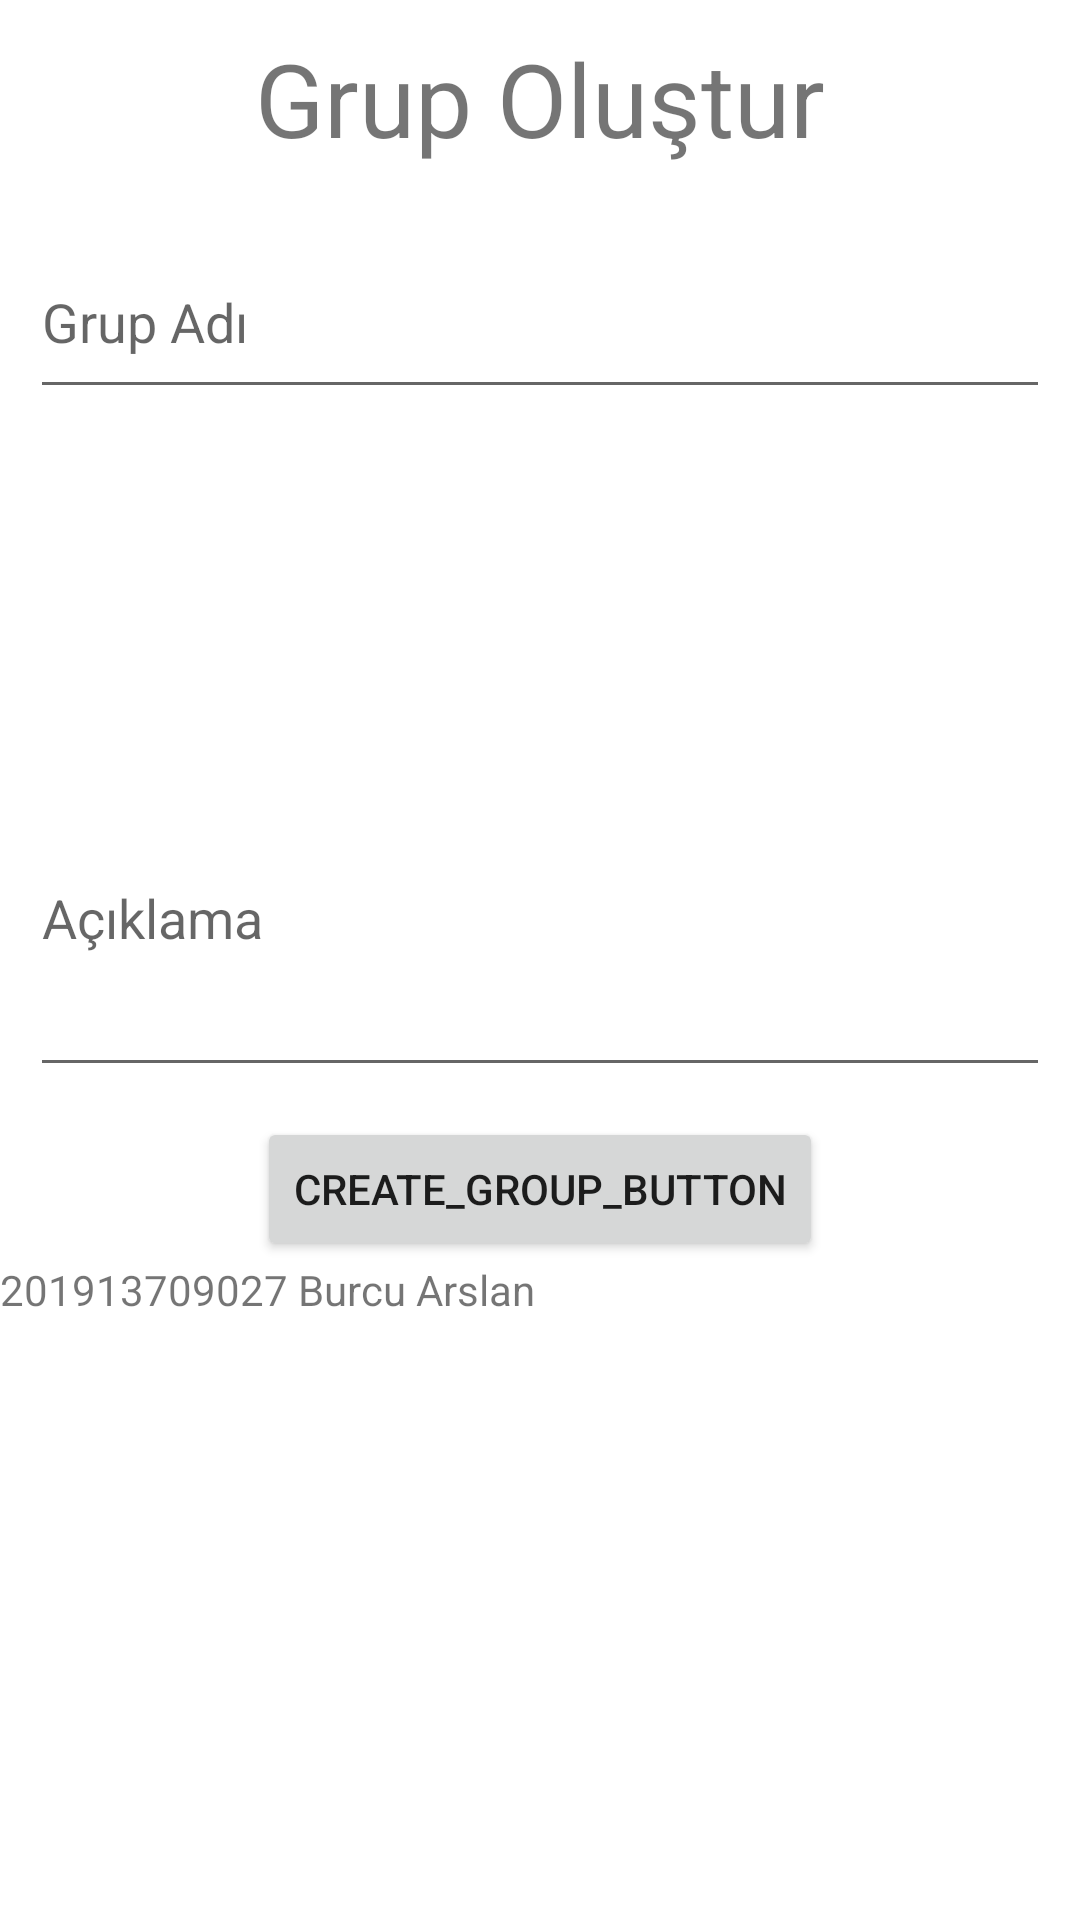

This screen was rendered from an Android layout file. Write that file and the resources it references.
<!-- AndroidManifest.xml: application theme Theme.ContactApp -->
<!-- res/layout/fragment_create_group.xml -->
<?xml version="1.0" encoding="utf-8"?>
<ScrollView xmlns:android="http://schemas.android.com/apk/res/android"
    xmlns:app="http://schemas.android.com/apk/res-auto"
    xmlns:tools="http://schemas.android.com/tools"
    android:layout_width="match_parent"
    android:layout_height="match_parent"
    android:contentDescription="@string/app_name">

    <LinearLayout
        android:layout_width="match_parent"
        android:layout_height="wrap_content"
        android:orientation="vertical">

        <TextView
            android:id="@+id/textView5"
            android:layout_width="match_parent"
            android:layout_height="wrap_content"
            android:layout_gravity="center"
            android:layout_margin="10dp"
            android:gravity="center"
            android:text="Grup Oluştur"
            android:textSize="34sp" />

        <EditText
            android:id="@+id/create_group_name"
            android:layout_width="match_parent"
            android:layout_height="61dp"
            android:layout_margin="10dp"
            android:ems="10"
            android:hint="Grup Adı"
            android:inputType="textPersonName" />

        <ImageView
            android:id="@+id/create_group_image"
            android:layout_width="70dp"
            android:layout_height="70dp"
            android:layout_margin="10dp"
            app:srcCompat="@drawable/ic_menu_camera" />

        <EditText
            android:id="@+id/create_group_desc"
            android:layout_width="match_parent"
            android:layout_height="116dp"
            android:layout_margin="10dp"
            android:ems="10"
            android:hint="Açıklama"
            android:inputType="textPersonName" />

        <Button
            android:id="@+id/send_message_button"
            android:layout_width="wrap_content"
            android:layout_height="wrap_content"
            android:layout_gravity="center"
            android:gravity="center"
            android:text="create_group_button" />

        <LinearLayout
            android:layout_width="match_parent"
            android:layout_height="match_parent"
            android:orientation="vertical">

            <androidx.recyclerview.widget.RecyclerView
                android:id="@+id/group_list_recycler"
                android:layout_width="wrap_content"
                android:layout_height="wrap_content" />
        </LinearLayout>
        <TextView
            android:id="@+id/textView9"
            android:layout_width="match_parent"
            android:layout_height="wrap_content"
            android:text="201913709027 Burcu Arslan" />
    </LinearLayout>
</ScrollView>
<!-- resources referenced by this layout -->
<resources>
  <string name="app_name">ContactApp</string>
  <style name="Theme.ContactApp" parent="Theme.MaterialComponents.DayNight.NoActionBar">
          
          <item name="colorPrimary">@color/purple_500</item>
          <item name="colorPrimaryVariant">@color/purple_700</item>
          <item name="colorOnPrimary">@color/white</item>
          
          <item name="colorSecondary">@color/teal_200</item>
          <item name="colorSecondaryVariant">@color/teal_700</item>
          <item name="colorOnSecondary">@color/black</item>
          
          <item name="android:statusBarColor">?attr/colorPrimaryVariant</item>
          
      </style>
  <!-- not gathered from this repository: default colours our renderer supplied (Android Studio template values) -->
  <color name="purple_500">#FF6200EE</color>
  <color name="purple_700">#FF3700B3</color>
  <color name="teal_200">#FF03DAC5</color>
  <color name="teal_700">#FF018786</color>
  <color name="black">#FF000000</color>
  <color name="white">#FFFFFFFF</color>
</resources>
